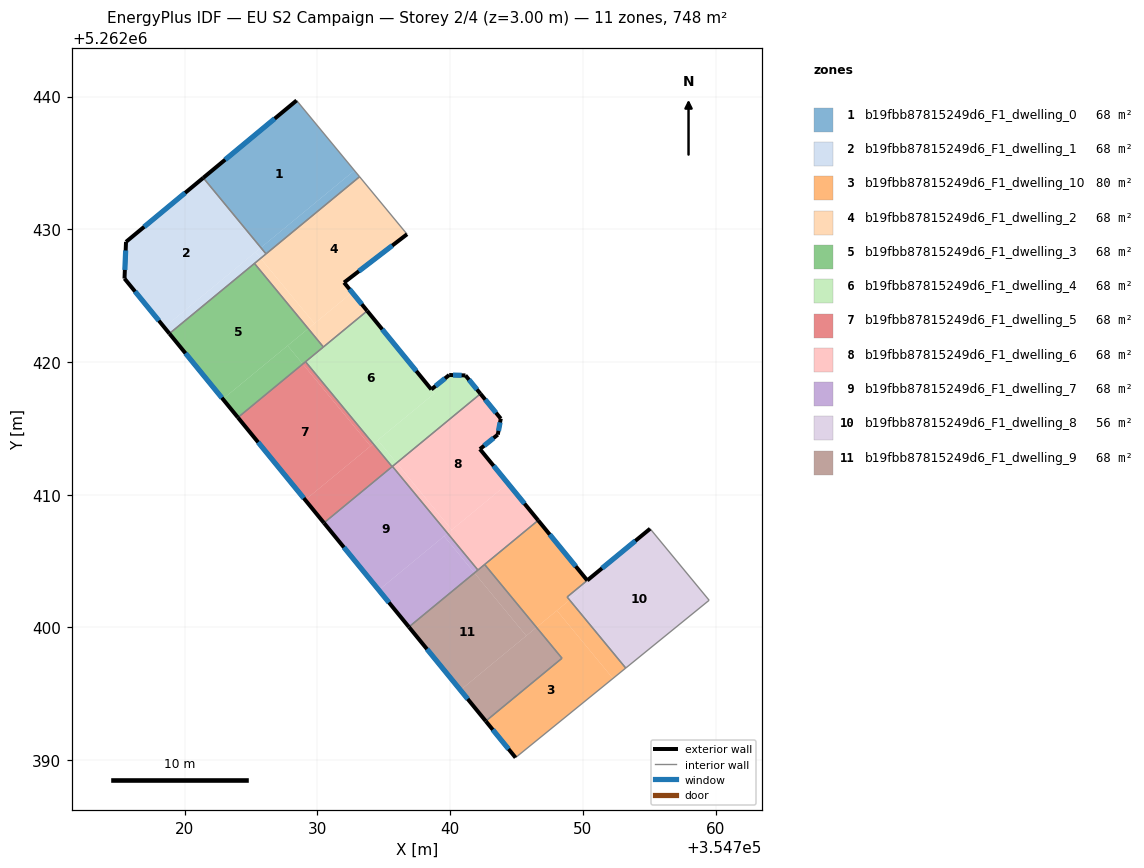
=== STOREY PLAN SPEC (per zone: floor XY polygon, exterior-wall plan segments, windows/doors) ===
zone 1: b19fbb87815249d6_F1_dwelling_0  (68.0 m²)
  floor: (354728.43, 5262439.71) (354732.78, 5262434.43) (354725.75, 5262428.62) (354721.41, 5262433.89)
  floor: (354732.78, 5262434.43) (354733.17, 5262433.96) (354726.12, 5262428.15) (354725.74, 5262428.62)
  floor: (354721.41, 5262433.89) (354725.75, 5262428.63) (354725.74, 5262428.62) (354721.40, 5262433.88)
  exterior wall: (354728.43, 5262439.71) – (354721.40, 5262433.88)  [9.1 m]
    window: (354726.78, 5262438.34) – (354723.05, 5262435.25)  [7.7 m²]
  interior walls: 3
zone 2: b19fbb87815249d6_F1_dwelling_1  (68.0 m²)
  floor: (354721.40, 5262433.88) (354725.74, 5262428.62) (354718.46, 5262422.61) (354715.46, 5262426.29) (354715.57, 5262429.05)
  floor: (354725.33, 5262428.28) (354725.72, 5262427.81) (354718.84, 5262422.14) (354718.46, 5262422.61)
  floor: (354725.74, 5262428.62) (354726.12, 5262428.15) (354725.72, 5262427.81) (354725.33, 5262428.28)
  exterior wall: (354715.57, 5262429.05) – (354715.46, 5262426.29)  [2.8 m]
    window: (354715.55, 5262428.40) – (354715.48, 5262426.94)  [2.3 m²]
  exterior wall: (354721.40, 5262433.88) – (354715.57, 5262429.05)  [7.6 m]
    window: (354720.03, 5262432.74) – (354716.94, 5262430.19)  [6.4 m²]
  exterior wall: (354715.46, 5262426.29) – (354718.84, 5262422.14)  [5.4 m]
    window: (354716.25, 5262425.31) – (354718.05, 5262423.11)  [4.5 m²]
  interior walls: 3
zone 3: b19fbb87815249d6_F1_dwelling_10  (79.6 m²)
  floor: (354748.04, 5262401.27) (354752.27, 5262396.15) (354744.93, 5262390.18) (354742.68, 5262392.93) (354748.43, 5262397.67) (354746.51, 5262400.00)
  floor: (354746.63, 5262408.06) (354750.33, 5262403.53) (354748.82, 5262402.29) (354749.00, 5262402.06) (354746.51, 5262400.00) (354742.60, 5262404.74)
  floor: (354749.00, 5262402.06) (354753.23, 5262396.93) (354752.27, 5262396.15) (354748.04, 5262401.27)
  exterior wall: (354750.33, 5262403.54) – (354746.63, 5262408.06)  [5.8 m]
    window: (354749.47, 5262404.60) – (354747.50, 5262407.00)  [4.9 m²]
  exterior wall: (354742.68, 5262392.93) – (354744.93, 5262390.18)  [3.6 m]
    window: (354743.21, 5262392.29) – (354744.40, 5262390.83)  [3.0 m²]
  interior walls: 6
zone 4: b19fbb87815249d6_F1_dwelling_2  (68.0 m²)
  floor: (354733.17, 5262433.96) (354736.75, 5262429.63) (354732.01, 5262425.99) (354732.61, 5262425.24) (354729.77, 5262422.90) (354725.72, 5262427.81)
  floor: (354732.61, 5262425.24) (354733.75, 5262423.85) (354730.45, 5262421.13) (354729.31, 5262422.51)
  floor: (354725.72, 5262427.81) (354729.77, 5262422.90) (354729.31, 5262422.51) (354725.25, 5262427.43)
  exterior wall: (354732.01, 5262425.99) – (354736.75, 5262429.63)  [6.0 m]
    window: (354733.12, 5262426.84) – (354735.64, 5262428.77)  [5.0 m²]
  exterior wall: (354733.75, 5262423.85) – (354732.01, 5262425.99)  [2.8 m]
    window: (354733.34, 5262424.35) – (354732.42, 5262425.48)  [2.3 m²]
  interior walls: 5
zone 5: b19fbb87815249d6_F1_dwelling_3  (68.0 m²)
  floor: (354725.25, 5262427.43) (354729.31, 5262422.51) (354722.87, 5262417.21) (354718.84, 5262422.14)
  floor: (354727.75, 5262421.23) (354728.89, 5262419.85) (354724.01, 5262415.81) (354722.87, 5262417.21)
  floor: (354729.31, 5262422.51) (354730.45, 5262421.13) (354728.89, 5262419.85) (354727.75, 5262421.23)
  exterior wall: (354718.84, 5262422.14) – (354724.01, 5262415.81)  [8.2 m]
    window: (354720.06, 5262420.65) – (354722.79, 5262417.30)  [6.9 m²]
  interior walls: 4
zone 6: b19fbb87815249d6_F1_dwelling_4  (68.0 m²)
  floor: (354733.75, 5262423.85) (354738.82, 5262417.63) (354734.21, 5262413.83) (354729.10, 5262420.02)
  floor: (354741.15, 5262418.99) (354742.28, 5262417.60) (354735.97, 5262412.39) (354734.55, 5262414.11) (354738.82, 5262417.64) (354738.58, 5262417.93) (354739.93, 5262419.02)
  floor: (354734.55, 5262414.11) (354735.97, 5262412.39) (354735.63, 5262412.11) (354734.21, 5262413.83)
  exterior wall: (354739.93, 5262419.02) – (354738.58, 5262417.93)  [1.7 m]
    window: (354739.61, 5262418.76) – (354738.90, 5262418.18)  [1.5 m²]
  exterior wall: (354741.15, 5262418.99) – (354739.93, 5262419.02)  [1.2 m]
    window: (354740.87, 5262418.99) – (354740.22, 5262419.01)  [1.0 m²]
  exterior wall: (354742.28, 5262417.60) – (354741.15, 5262418.99)  [1.8 m]
    window: (354742.02, 5262417.93) – (354741.42, 5262418.66)  [1.5 m²]
  exterior wall: (354738.58, 5262417.93) – (354733.75, 5262423.85)  [7.6 m]
    window: (354737.45, 5262419.32) – (354734.88, 5262422.46)  [6.5 m²]
  interior walls: 5
zone 7: b19fbb87815249d6_F1_dwelling_5  (68.0 m²)
  floor: (354728.89, 5262419.85) (354734.00, 5262413.66) (354729.08, 5262409.60) (354724.01, 5262415.81)
  floor: (354734.21, 5262413.83) (354735.63, 5262412.11) (354730.49, 5262407.87) (354729.08, 5262409.60)
  floor: (354729.10, 5262420.02) (354734.21, 5262413.83) (354734.00, 5262413.66) (354728.89, 5262419.85)
  exterior wall: (354724.01, 5262415.81) – (354730.49, 5262407.87)  [10.3 m]
    window: (354725.53, 5262413.95) – (354728.97, 5262409.74)  [8.7 m²]
  interior walls: 3
zone 8: b19fbb87815249d6_F1_dwelling_6  (68.0 m²)
  floor: (354744.36, 5262410.84) (354746.63, 5262408.06) (354742.09, 5262404.32) (354739.81, 5262407.09)
  floor: (354743.82, 5262415.73) (354743.59, 5262414.52) (354742.24, 5262413.43) (354744.36, 5262410.84) (354740.12, 5262407.35) (354735.97, 5262412.39) (354742.28, 5262417.60)
  floor: (354735.97, 5262412.39) (354740.12, 5262407.35) (354739.81, 5262407.09) (354735.65, 5262412.13)
  exterior wall: (354743.59, 5262414.52) – (354743.82, 5262415.73)  [1.2 m]
    window: (354743.64, 5262414.81) – (354743.76, 5262415.45)  [1.0 m²]
  exterior wall: (354742.24, 5262413.43) – (354743.59, 5262414.52)  [1.7 m]
    window: (354742.56, 5262413.69) – (354743.27, 5262414.27)  [1.5 m²]
  exterior wall: (354746.63, 5262408.06) – (354742.24, 5262413.43)  [6.9 m]
    window: (354745.60, 5262409.32) – (354743.28, 5262412.17)  [5.9 m²]
  exterior wall: (354743.82, 5262415.73) – (354742.28, 5262417.60)  [2.4 m]
    window: (354743.46, 5262416.17) – (354742.64, 5262417.16)  [2.0 m²]
  interior walls: 4
zone 9: b19fbb87815249d6_F1_dwelling_7  (68.0 m²)
  floor: (354735.65, 5262412.13) (354739.81, 5262407.09) (354734.62, 5262402.81) (354730.49, 5262407.87)
  floor: (354739.54, 5262406.87) (354741.83, 5262404.10) (354736.89, 5262400.03) (354734.62, 5262402.81)
  floor: (354739.81, 5262407.09) (354742.09, 5262404.32) (354741.83, 5262404.10) (354739.54, 5262406.87)
  exterior wall: (354730.49, 5262407.87) – (354736.89, 5262400.03)  [10.1 m]
    window: (354731.99, 5262406.03) – (354735.39, 5262401.87)  [8.5 m²]
  interior walls: 4
zone 10: b19fbb87815249d6_F1_dwelling_8  (56.4 m²)
  floor: (354755.20, 5262407.28) (354759.52, 5262402.04) (354753.23, 5262396.93) (354749.00, 5262402.06) (354750.52, 5262403.31) (354750.33, 5262403.54) (354755.07, 5262407.43)
  floor: (354750.33, 5262403.53) (354750.52, 5262403.30) (354749.00, 5262402.06) (354748.82, 5262402.29)
  exterior wall: (354755.07, 5262407.43) – (354750.33, 5262403.54)  [6.1 m]
    window: (354753.96, 5262406.52) – (354751.45, 5262404.45)  [5.2 m²]
  interior walls: 4
zone 11: b19fbb87815249d6_F1_dwelling_9  (68.0 m²)
  floor: (354741.83, 5262404.10) (354745.74, 5262399.36) (354740.78, 5262395.27) (354736.89, 5262400.03)
  floor: (354746.51, 5262400.00) (354748.43, 5262397.67) (354742.68, 5262392.93) (354740.78, 5262395.27)
  floor: (354742.60, 5262404.74) (354746.51, 5262400.00) (354745.74, 5262399.36) (354741.83, 5262404.10)
  exterior wall: (354736.89, 5262400.03) – (354742.68, 5262392.93)  [9.2 m]
    window: (354738.25, 5262398.36) – (354741.32, 5262394.60)  [7.7 m²]
  interior walls: 4

=== DERIVED (storey summary) ===
Building: EU S2 Campaign
Storey: 2 of 4  (floor level z = 3.00 m)
Storey gross floor area: 748.0 m²
Zones on this storey: 11
  - b19fbb87815249d6_F1_dwelling_0: floor 68.0 m²; exterior wall 9.1 m (27.4 m²); 1 window(s) 7.7 m²; WWR 28.1%
  - b19fbb87815249d6_F1_dwelling_1: floor 68.0 m²; exterior wall 15.7 m (47.1 m²); 3 window(s) 13.2 m²; WWR 28.1%
  - b19fbb87815249d6_F1_dwelling_10: floor 79.6 m²; exterior wall 9.4 m (28.2 m²); 2 window(s) 7.9 m²; WWR 28.1%
  - b19fbb87815249d6_F1_dwelling_2: floor 68.0 m²; exterior wall 8.7 m (26.2 m²); 2 window(s) 7.4 m²; WWR 28.1%
  - b19fbb87815249d6_F1_dwelling_3: floor 68.0 m²; exterior wall 8.2 m (24.5 m²); 1 window(s) 6.9 m²; WWR 28.1%
  - b19fbb87815249d6_F1_dwelling_4: floor 68.0 m²; exterior wall 12.4 m (37.2 m²); 4 window(s) 10.5 m²; WWR 28.1%
  - b19fbb87815249d6_F1_dwelling_5: floor 68.0 m²; exterior wall 10.3 m (30.8 m²); 1 window(s) 8.7 m²; WWR 28.1%
  - b19fbb87815249d6_F1_dwelling_6: floor 68.0 m²; exterior wall 12.3 m (36.9 m²); 4 window(s) 10.4 m²; WWR 28.1%
  - b19fbb87815249d6_F1_dwelling_7: floor 68.0 m²; exterior wall 10.1 m (30.4 m²); 1 window(s) 8.5 m²; WWR 28.1%
  - b19fbb87815249d6_F1_dwelling_8: floor 56.4 m²; exterior wall 6.1 m (18.4 m²); 1 window(s) 5.2 m²; WWR 28.1%
  - b19fbb87815249d6_F1_dwelling_9: floor 68.0 m²; exterior wall 9.2 m (27.5 m²); 1 window(s) 7.7 m²; WWR 28.1%
Zone adjacency (shared interzone walls):
  - b19fbb87815249d6_F1_dwelling_0 ↔ b19fbb87815249d6_F1_dwelling_1
  - b19fbb87815249d6_F1_dwelling_0 ↔ b19fbb87815249d6_F1_dwelling_2
  - b19fbb87815249d6_F1_dwelling_1 ↔ b19fbb87815249d6_F1_dwelling_2
  - b19fbb87815249d6_F1_dwelling_1 ↔ b19fbb87815249d6_F1_dwelling_3
  - b19fbb87815249d6_F1_dwelling_10 ↔ b19fbb87815249d6_F1_dwelling_6
  - b19fbb87815249d6_F1_dwelling_10 ↔ b19fbb87815249d6_F1_dwelling_8
  - b19fbb87815249d6_F1_dwelling_10 ↔ b19fbb87815249d6_F1_dwelling_9
  - b19fbb87815249d6_F1_dwelling_2 ↔ b19fbb87815249d6_F1_dwelling_3
  - b19fbb87815249d6_F1_dwelling_2 ↔ b19fbb87815249d6_F1_dwelling_4
  - b19fbb87815249d6_F1_dwelling_3 ↔ b19fbb87815249d6_F1_dwelling_4
  - b19fbb87815249d6_F1_dwelling_3 ↔ b19fbb87815249d6_F1_dwelling_5
  - b19fbb87815249d6_F1_dwelling_4 ↔ b19fbb87815249d6_F1_dwelling_5
  - b19fbb87815249d6_F1_dwelling_4 ↔ b19fbb87815249d6_F1_dwelling_6
  - b19fbb87815249d6_F1_dwelling_4 ↔ b19fbb87815249d6_F1_dwelling_7
  - b19fbb87815249d6_F1_dwelling_5 ↔ b19fbb87815249d6_F1_dwelling_7
  - b19fbb87815249d6_F1_dwelling_6 ↔ b19fbb87815249d6_F1_dwelling_7
  - b19fbb87815249d6_F1_dwelling_6 ↔ b19fbb87815249d6_F1_dwelling_9
  - b19fbb87815249d6_F1_dwelling_7 ↔ b19fbb87815249d6_F1_dwelling_9